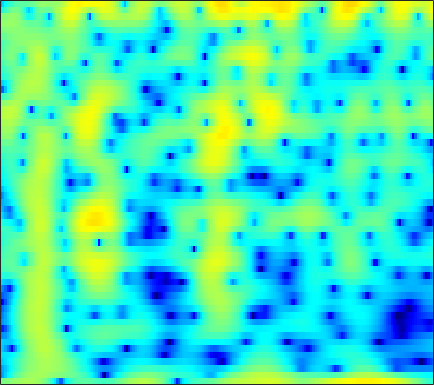

Data behind this chart, as committed beside it:
-0.63838, -0.49134, -0.21526, 0.13222, 0.42637, 0.82676, 1.2149, 1.4897, 1.823, 2.1009, 2.3271, 2.4569, 2.5563, 2.5645, 2.4994, 2.3152, 2.0144, 1.705, 1.1587, 0.43181, -0.50966, -1.3827, -2.8225, -4.6877
-17.01, -14.57, -11.57, -9.084, -7.5, -5.685, -4.142, -3.135, -1.956, -0.9448, -0.08719, 0.4625, 1.077, 1.566, 1.855, 2.139, 2.309, 2.368, 2.357, 2.254, 2.067, 1.881, 1.586, 1.255
-15.79, -14.24, -12.31, -10.5, -9.228, -7.632, -6.154, -5.129, -3.873, -2.739, -1.723, -1.042, -0.2361, 0.4581, 0.9064, 1.411, 1.814, 2.051, 2.285, 2.433, 2.497, 2.494, 2.424, 2.287
-12.48, -11.63, -10.47, -9.28, -8.39, -7.214, -6.06, -5.216, -4.13, -3.095, -2.122, -1.438, -0.5954, 0.161, 0.6682, 1.259, 1.75, 2.051, 2.363, 2.575, 2.686, 2.704, 2.645, 2.493
-10.6, -10.53, -10.35, -9.998, -9.588, -8.824, -7.818, -6.938, -5.665, -4.354, -3.07, -2.155, -1.023, -0.01266, 0.6605, 1.441, 2.081, 2.467, 2.858, 3.108, 3.218, 3.209, 3.078, 2.813
-11.75, -12.78, -14.71, -17.8, -21.63, -26.6, -18.86, -14.43, -10.27, -7.17, -4.715, -3.176, -1.44, -0.006887, 0.896, 1.896, 2.678, 3.13, 3.566, 3.814, 3.882, 3.814, 3.568, 3.145
-11.47, -11.79, -12.14, -12.29, -12.18, -11.58, -10.38, -9.164, -7.299, -5.372, -3.539, -2.272, -0.7588, 0.5399, 1.37, 2.286, 2.988, 3.376, 3.713, 3.848, 3.787, 3.614, 3.221, 2.647
-16.34, -16.28, -15.23, -13.47, -11.98, -9.98, -8.058, -6.675, -4.908, -3.244, -1.71, -0.6611, 0.5864, 1.652, 2.328, 3.056, 3.578, 3.834, 3.99, 3.93, 3.651, 3.299, 2.638, 1.756
-22.91, -23.53, -20.22, -16.02, -13.3, -10.23, -7.654, -5.958, -3.95, -2.19, -0.6545, 0.3598, 1.532, 2.498, 3.088, 3.693, 4.084, 4.235, 4.241, 4.017, 3.555, 3.045, 2.132, 0.9314
-16.59, -15.56, -13.94, -12.07, -10.57, -8.553, -6.583, -5.168, -3.392, -1.783, -0.363, 0.5758, 1.662, 2.553, 3.089, 3.621, 3.941, 4.041, 3.981, 3.701, 3.196, 2.668, 1.765, 0.6383
-18.57, -16.61, -14.23, -11.99, -10.37, -8.298, -6.347, -4.966, -3.245, -1.68, -0.287, 0.6379, 1.705, 2.579, 3.1, 3.612, 3.912, 3.995, 3.911, 3.611, 3.09, 2.555, 1.657, 0.5592
-20.17, -18.43, -15.94, -13.39, -11.53, -9.166, -6.954, -5.404, -3.513, -1.832, -0.3453, 0.6463, 1.791, 2.722, 3.277, 3.825, 4.153, 4.251, 4.179, 3.87, 3.319, 2.745, 1.754, 0.4897
-31.81, -25.45, -20.09, -16.15, -13.68, -10.83, -8.311, -6.59, -4.491, -2.609, -0.9437, 0.1595, 1.432, 2.471, 3.099, 3.735, 4.134, 4.278, 4.268, 4.015, 3.523, 2.993, 2.066, 0.8802
-20.04, -19.44, -18.11, -16.38, -14.87, -12.61, -10.14, -8.303, -5.976, -3.835, -1.91, -0.6441, 0.8014, 1.982, 2.701, 3.44, 3.927, 4.13, 4.191, 4.018, 3.618, 3.17, 2.386, 1.402
-15.74, -17.02, -19.46, -23.2, -24.77, -19.28, -13.8, -10.62, -7.222, -4.498, -2.275, -0.878, 0.6773, 1.931, 2.687, 3.456, 3.971, 4.197, 4.284, 4.137, 3.757, 3.328, 2.572, 1.613
-10.89, -11.58, -12.5, -13.05, -12.83, -11.46, -9.207, -7.415, -5.174, -3.146, -1.39, -0.2569, 1.054, 2.139, 2.803, 3.486, 3.944, 4.139, 4.197, 4.02, 3.602, 3.132, 2.292, 1.214
-6.691, -6.525, -6.293, -5.939, -5.56, -4.945, -4.166, -3.483, -2.503, -1.512, -0.537, 0.185, 1.121, 1.976, 2.542, 3.182, 3.651, 3.866, 3.957, 3.796, 3.37, 2.854, 1.894, 0.6031
-4.623, -4.085, -3.529, -3.105, -2.856, -2.579, -2.401, -2.325, -2.2, -2.037, -1.723, -1.286, -0.4551, 0.5483, 1.332, 2.325, 3.142, 3.592, 3.951, 4.008, 3.753, 3.343, 2.499, 1.282
-4.173, -3.497, -2.807, -2.381, -2.269, -2.367, -2.832, -3.504, -4.952, -7.125, -9.742, -10.38, -7.577, -3.995, -1.791, 0.4531, 2.049, 2.918, 3.686, 4.07, 4.096, 3.914, 3.413, 2.643
-4.758, -4.024, -3.22, -2.659, -2.426, -2.442, -2.798, -3.317, -4.474, -5.998, -7.553, -7.748, -6.004, -3.432, -1.617, 0.3719, 1.836, 2.647, 3.383, 3.77, 3.834, 3.695, 3.268, 2.62
-6.048, -5.054, -3.937, -3.113, -2.62, -2.179, -1.923, -1.795, -1.68, -1.597, -1.348, -0.9963, -0.366, 0.47, 1.147, 1.982, 2.712, 3.131, 3.485, 3.584, 3.421, 3.113, 2.471, 1.548
-7.241, -6.016, -4.719, -3.776, -3.236, -2.602, -2.089, -1.767, -1.285, -0.802, -0.2132, 0.2592, 0.9152, 1.622, 2.127, 2.703, 3.171, 3.405, 3.535, 3.424, 3.062, 2.612, 1.791, 0.6799
-6.317, -5.513, -4.834, -4.288, -4.046, -3.817, -3.62, -3.479, -3.171, -2.536, -1.647, -0.8824, 0.2656, 1.368, 2.096, 2.943, 3.54, 3.816, 3.945, 3.789, 3.335, 2.806, 1.816, 0.564
-4.679, -4.648, -4.718, -4.98, -5.258, -6.016, -7.181, -8.223, -9.708, -9.534, -6.969, -4.563, -1.648, 0.6341, 1.998, 3.406, 4.362, 4.813, 5.072, 4.952, 4.441, 3.791, 2.558, 0.8521
-6.074, -6.666, -7.216, -7.951, -8.399, -9.135, -10.18, -11.25, -13.29, -13.33, -9.317, -6.131, -2.527, 0.1203, 1.708, 3.289, 4.359, 4.881, 5.2, 5.108, 4.622, 3.995, 2.849, 1.279
-10.31, -11.57, -13.82, -16, -16.51, -14.47, -11.93, -10.33, -8.223, -6.242, -4.25, -2.694, -0.7088, 1.022, 2.144, 3.325, 4.16, 4.551, 4.761, 4.623, 4.16, 3.606, 2.59, 1.3
-12.45, -13.81, -16.09, -18.43, -18.55, -15.09, -11.27, -8.833, -6.171, -3.854, -1.914, -0.5794, 0.9318, 2.24, 3.047, 3.879, 4.458, 4.686, 4.736, 4.495, 3.941, 3.321, 2.207, 0.7766
-14.3, -13.72, -12.71, -11.55, -10.6, -8.913, -7.13, -5.704, -3.832, -2.129, -0.5722, 0.476, 1.676, 2.686, 3.288, 3.907, 4.273, 4.392, 4.325, 3.989, 3.376, 2.728, 1.624, 0.2084
-18.07, -15.27, -12.27, -10.09, -8.572, -6.788, -5.109, -3.941, -2.44, -1.084, 0.1574, 0.9791, 1.942, 2.74, 3.207, 3.681, 3.924, 3.979, 3.852, 3.488, 2.901, 2.306, 1.308, 0.08357
-13.76, -12.14, -10.14, -8.273, -6.984, -5.368, -3.938, -2.901, -1.674, -0.5348, 0.5078, 1.19, 2.024, 2.7, 3.119, 3.521, 3.752, 3.794, 3.668, 3.333, 2.775, 2.209, 1.245, 0.06673
-10.27, -9.168, -7.928, -6.552, -5.607, -4.421, -3.298, -2.528, -1.543, -0.6191, 0.2494, 0.8823, 1.672, 2.366, 2.829, 3.301, 3.629, 3.736, 3.702, 3.445, 2.939, 2.397, 1.472, 0.2731
-9.186, -8.14, -6.806, -5.687, -4.923, -4.147, -3.445, -3.054, -2.5, -1.894, -1.18, -0.5085, 0.436, 1.443, 2.127, 2.943, 3.536, 3.839, 4.018, 3.92, 3.551, 3.086, 2.205, 1.032
-8.9, -7.553, -6.025, -5.042, -4.553, -4.279, -4.466, -4.868, -5.688, -6.411, -6.12, -4.927, -2.782, -0.5431, 0.8446, 2.404, 3.516, 4.125, 4.61, 4.747, 4.56, 4.194, 3.387, 2.265
-7.538, -6.433, -5.138, -4.396, -4.214, -4.305, -5.179, -6.236, -8.971, -14.02, -18.01, -11.67, -5.967, -2.301, -0.3128, 1.674, 3.103, 3.878, 4.549, 4.868, 4.834, 4.59, 3.989, 3.043
-5.942, -5.226, -4.428, -3.955, -3.772, -3.856, -4.129, -4.508, -5.019, -5.306, -5.014, -4.328, -2.974, -1.431, -0.2855, 1.056, 2.178, 2.822, 3.454, 3.804, 3.872, 3.756, 3.389, 2.743
-4.307, -3.703, -3.292, -3.004, -2.892, -2.973, -3.111, -3.318, -3.456, -3.493, -3.217, -2.866, -2.06, -1.134, -0.3535, 0.641, 1.541, 2.095, 2.676, 3.024, 3.161, 3.11, 2.829, 2.378
-2.157, -1.712, -1.371, -1.261, -1.401, -1.729, -2.419, -3.017, -3.969, -4.748, -4.999, -4.626, -3.485, -2.036, -0.9399, 0.3814, 1.465, 2.137, 2.782, 3.183, 3.336, 3.282, 3.004, 2.518
-0.0955, 0.323, 0.8209, 0.8359, 0.5704, -0.155, -1.461, -2.885, -5.822, -10.86, -21.5, -14.7, -7.563, -3.552, -1.645, 0.3088, 1.633, 2.384, 3.056, 3.446, 3.548, 3.476, 3.203, 2.626
0.7334, 1.396, 1.911, 2.027, 1.897, 1.283, 0.3084, -0.6498, -2.275, -3.919, -4.887, -4.69, -3.645, -2.18, -1.195, -0.08537, 0.7777, 1.21, 1.613, 1.764, 1.723, 1.589, 1.264, 0.8393
1.699, 2.357, 2.777, 2.987, 2.982, 2.673, 2.141, 1.652, 0.8286, 0.01989, -0.7285, -1.095, -1.513, -1.665, -1.602, -1.48, -1.206, -1.136, -1.093, -1.327, -1.789, -2.311, -3.066, -3.456
2.882, 3.451, 3.832, 4.083, 4.097, 3.958, 3.591, 3.096, 2.315, 1.243, -0.08031, -1.281, -2.942, -4.628, -5.286, -5.339, -4.574, -3.974, -3.641, -3.957, -5.183, -6.894, -10.61, -16.16
2.766, 3.143, 3.744, 4.081, 4.213, 4.244, 4.026, 3.655, 2.905, 1.711, -0.02339, -1.856, -5.52, -11.75, -22.51, -13.17, -7.531, -5.322, -3.925, -3.586, -4.135, -4.919, -6.512, -7.463
0.05549, 0.4945, 1.248, 1.886, 2.349, 2.763, 2.972, 3.042, 2.771, 2.244, 1.358, 0.5492, -0.7401, -1.964, -2.494, -2.564, -2.089, -1.614, -1.147, -0.9747, -1.04, -1.274, -1.648, -1.938
-5.596, -4.927, -3.964, -2.459, -1.398, -0.1102, 0.9211, 1.492, 2.014, 2.274, 2.324, 2.216, 2.054, 1.832, 1.65, 1.543, 1.465, 1.384, 1.264, 1.042, 0.6913, 0.3234, -0.2008, -0.9046
-18.41, -19.19, -12.78, -7.912, -5.396, -2.805, -0.9652, 0.06475, 1.181, 1.95, 2.501, 2.773, 3.002, 3.136, 3.162, 3.115, 2.99, 2.825, 2.497, 2.038, 1.401, 0.8422, -0.1178, -1.279
-11.85, -11.45, -9.747, -7.177, -5.288, -3.249, -1.549, -0.5016, 0.6201, 1.515, 2.203, 2.64, 3.046, 3.336, 3.494, 3.543, 3.459, 3.314, 2.958, 2.419, 1.691, 0.9824, -0.2128, -1.689
-7.221, -6.537, -5.572, -4.449, -3.604, -2.481, -1.426, -0.7566, 0.03766, 0.751, 1.377, 1.821, 2.368, 2.806, 3.064, 3.312, 3.384, 3.312, 3.058, 2.587, 1.901, 1.218, 0.1475, -1.195
-6.152, -5.252, -4.046, -3.144, -2.555, -1.941, -1.579, -1.366, -1.161, -0.9094, -0.45, 0.0158, 0.8584, 1.723, 2.287, 2.919, 3.306, 3.406, 3.312, 2.952, 2.327, 1.741, 0.7806, -0.2853
-5.279, -4.043, -2.624, -1.773, -1.375, -1.253, -1.743, -2.426, -3.887, -5.657, -6.087, -4.807, -2.086, 0.3036, 1.655, 2.983, 3.8, 4.092, 4.114, 3.754, 3.02, 2.273, 1.008, -0.3643
-3.676, -2.743, -1.418, -0.5004, -0.1833, -0.2387, -0.8904, -1.887, -4.16, -7.69, -9.726, -6.923, -2.58, 0.48, 2.052, 3.482, 4.327, 4.633, 4.591, 4.082, 3.085, 1.923, -0.1787, -3.359
-4.902, -3.501, -2.097, -1.058, -0.5731, -0.2373, -0.1817, -0.3042, -0.6344, -0.8359, -0.6805, -0.2883, 0.5576, 1.524, 2.193, 2.867, 3.247, 3.344, 3.182, 2.66, 1.755, 0.8305, -0.8416, -2.964
-5.213, -3.745, -2.459, -1.498, -0.9052, -0.3563, -0.02469, 0.1331, 0.3081, 0.4434, 0.6248, 0.8121, 1.067, 1.332, 1.541, 1.729, 1.795, 1.735, 1.544, 1.194, 0.6938, 0.2577, -0.4248, -1.042
-2.748, -2.096, -1.347, -0.7459, -0.3769, 0.009852, 0.2646, 0.3971, 0.5334, 0.6047, 0.6435, 0.6789, 0.7131, 0.7197, 0.6894, 0.6436, 0.5614, 0.4541, 0.2521, 0.02006, -0.2225, -0.4309, -0.5971, -0.7055
-0.1414, -0.06598, 0.2083, 0.4551, 0.5574, 0.6808, 0.7575, 0.7595, 0.6586, 0.5221, 0.3342, 0.1599, -0.02507, -0.1792, -0.3117, -0.4733, -0.6585, -0.8068, -1.087, -1.417, -1.728, -1.885, -1.892, -1.661
1.379, 1.301, 1.281, 1.344, 1.406, 1.4, 1.294, 1.116, 0.7239, 0.1836, -0.4551, -0.9601, -1.565, -1.926, -1.962, -1.927, -1.933, -2.062, -2.465, -3.284, -4.49, -5.375, -6.162, -5.292
0.05824, 0.2464, 0.4697, 0.8164, 1.131, 1.334, 1.233, 0.9409, 0.3095, -0.8443, -2.575, -4.188, -6.652, -7.878, -6.925, -4.864, -3.3, -2.733, -2.697, -3.607, -5.782, -8.989, -16.51, -11.46
-8.936, -7.134, -4.561, -2.801, -1.988, -1.175, -0.7952, -0.7902, -1.2, -2.165, -3.887, -6, -9.933, -12.15, -9.5, -5.615, -3.138, -2.006, -1.269, -1.14, -1.459, -1.726, -1.894, -1.224
-13.68, -11.14, -8.246, -6.366, -5.455, -4.447, -3.59, -3.06, -2.669, -2.422, -2.371, -2.406, -2.426, -2.168, -1.741, -0.9026, -0.08508, 0.4856, 0.9429, 1.128, 1.107, 1.065, 0.9292, 0.8886
